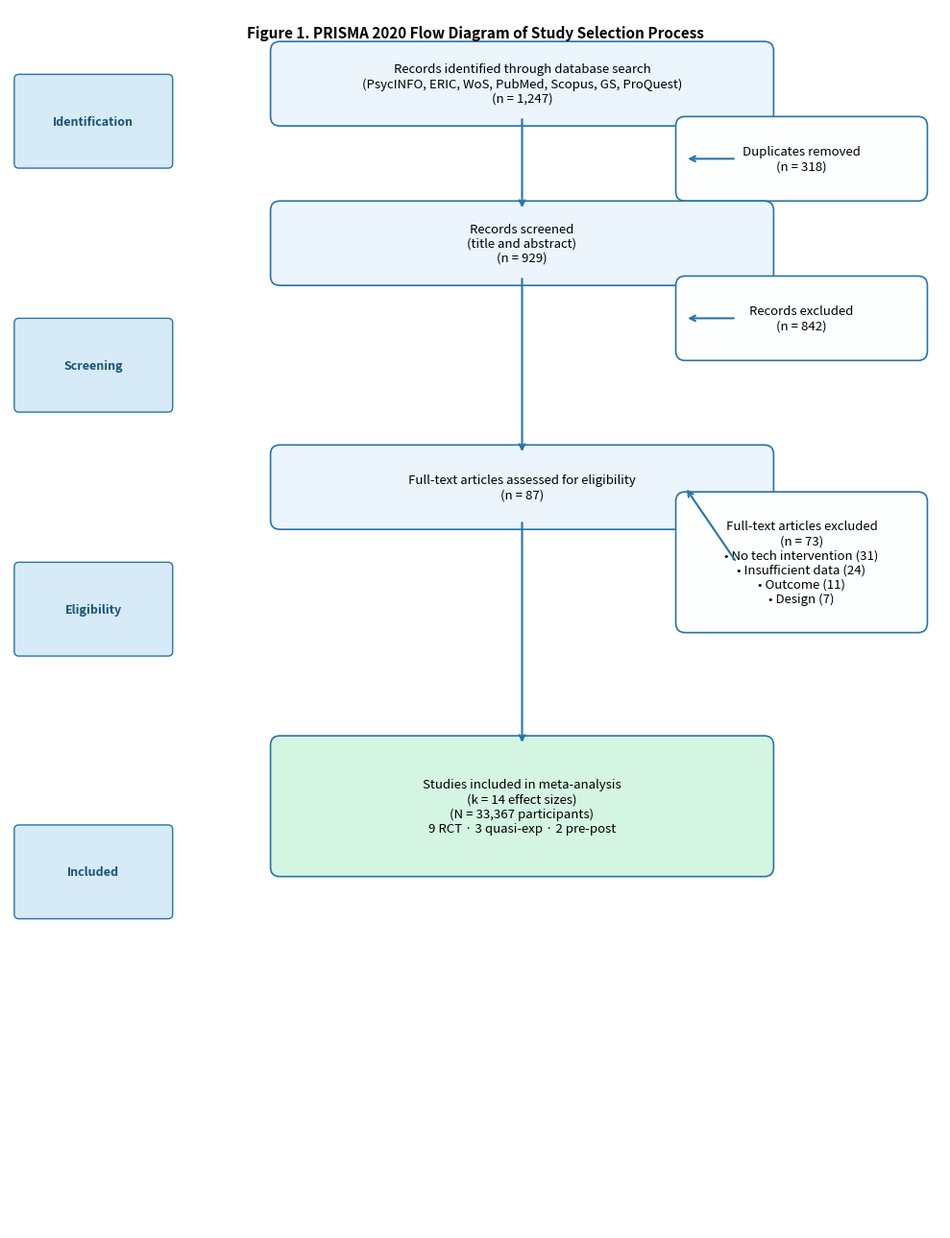

Here is the Python script that generated this plot: (Note: this script raises an exception after producing the figure.)
import matplotlib
matplotlib.use('Agg')
import matplotlib.pyplot as plt
import matplotlib.patches as mpatches
import matplotlib.lines as mlines
import numpy as np

# ─────────────────────────────────────────────
# STUDY DATA
# ─────────────────────────────────────────────
studies = [
    {"label": "Roozenbeek & van der Linden (2019)",  "n": 14658, "g": 0.21},
    {"label": "Basol et al. (2020)",                  "n": 196,   "g": 0.58},
    {"label": "Roozenbeek et al. (2020)",             "n": 4887,  "g": 0.37},
    {"label": "Guess et al. (2020)",                  "n": 2578,  "g": 0.42},
    {"label": "Roozenbeek et al. (2021)",             "n": 681,   "g": 0.54},
    {"label": "Roozenbeek et al. (2022)",             "n": 1216,  "g": 0.32},
    {"label": "Moore & Hancock (2022)",               "n": 381,   "g": 0.91},
    {"label": "Hu et al. (2023)",                     "n": 180,   "g": 0.46},
    {"label": "Ali & Qazi (2023)",                    "n": 486,   "g": 0.14},
    {"label": "Axelsson et al. (2024)",               "n": 516,   "g": 0.38},
    {"label": "Pennycook et al. (2020)",              "n": 1700,  "g": 0.25},
    {"label": "Butler et al. (2024)",                 "n": 1387,  "g": 0.22},
    {"label": "Hwang & Jeong (2025)",                 "n": 208,   "g": 0.45},
    {"label": "Lebowitz et al. (2024)",               "n": 4293,  "g": 0.31},
]

for s in studies:
    se = np.sqrt((4 + s["g"]**2) / s["n"])
    s["se"] = se
    s["lo"] = s["g"] - 1.96 * se
    s["hi"] = s["g"] + 1.96 * se
    s["w"]  = 1 / (se**2 + 0.049)          # tau² = 0.049

pooled_g  = 0.411
pooled_lo = 0.296
pooled_hi = 0.526

# ─────────────────────────────────────────────
# FIGURE 1 — PRISMA FLOW DIAGRAM
# ─────────────────────────────────────────────
fig, ax = plt.subplots(figsize=(10, 13))
ax.set_xlim(0, 10)
ax.set_ylim(0, 13)
ax.axis('off')

def box(ax, x, y, w, h, text, color='#EBF5FB', fontsize=9.5):
    rect = mpatches.FancyBboxPatch((x - w/2, y - h/2), w, h,
                                    boxstyle="round,pad=0.1",
                                    linewidth=1.2, edgecolor='#2874A6',
                                    facecolor=color, zorder=2)
    ax.add_patch(rect)
    ax.text(x, y, text, ha='center', va='center', fontsize=fontsize,
            wrap=True, zorder=3,
            multialignment='center')

def arrow(ax, x1, y1, x2, y2):
    ax.annotate('', xy=(x2, y2), xytext=(x1, y1),
                arrowprops=dict(arrowstyle='->', color='#2874A6', lw=1.5))

# Phase labels
for yl, lbl, col in [(11.8, "Identification", '#D6EAF8'),
                      (9.2,  "Screening",      '#D6EAF8'),
                      (6.6,  "Eligibility",    '#D6EAF8'),
                      (3.8,  "Included",       '#D6EAF8')]:
    rect = mpatches.FancyBboxPatch((0.1, yl - 0.45), 1.6, 0.9,
                                    boxstyle="round,pad=0.05",
                                    linewidth=1, edgecolor='#2874A6',
                                    facecolor=col, zorder=2)
    ax.add_patch(rect)
    ax.text(0.9, yl, lbl, ha='center', va='center',
            fontsize=9, fontweight='bold', color='#1A5276', zorder=3)

# Identification boxes
box(ax, 5.5, 12.2, 5.2, 0.7,
    "Records identified through database search\n(PsycINFO, ERIC, WoS, PubMed, Scopus, GS, ProQuest)\n(n = 1,247)")
box(ax, 8.5, 11.4, 2.5, 0.7, "Duplicates removed\n(n = 318)", '#FDFEFE')

# Screening boxes
box(ax, 5.5, 10.5, 5.2, 0.7,
    "Records screened\n(title and abstract)\n(n = 929)")
box(ax, 8.5,  9.7, 2.5, 0.7, "Records excluded\n(n = 842)", '#FDFEFE')

# Eligibility boxes
box(ax, 5.5,  7.9, 5.2, 0.7,
    "Full-text articles assessed for eligibility\n(n = 87)")
box(ax, 8.5,  7.1, 2.5, 1.3,
    "Full-text articles excluded\n(n = 73)\n• No tech intervention (31)\n• Insufficient data (24)\n• Outcome (11)\n• Design (7)",
    '#FDFEFE')

# Included box
box(ax, 5.5,  4.5, 5.2, 1.3,
    "Studies included in meta-analysis\n(k = 14 effect sizes)\n(N = 33,367 participants)\n9 RCT · 3 quasi-exp · 2 pre-post",
    '#D5F5E3')

# Arrows (main flow)
arrow(ax, 5.5, 11.85, 5.5, 10.85)
arrow(ax, 5.5, 10.15, 5.5,  8.25)
arrow(ax, 5.5,  7.55, 5.5,  5.15)

# Arrows to exclusion boxes
arrow(ax, 7.8, 11.4, 7.25, 11.4)
arrow(ax, 7.8,  9.7, 7.25,  9.7)
arrow(ax, 7.8,  7.1, 7.25,  7.9)  # point up to eligibility box level

ax.set_title("Figure 1. PRISMA 2020 Flow Diagram of Study Selection Process",
             fontsize=11, fontweight='bold', y=0.97)
plt.tight_layout()
plt.savefig('/home/user/murat4595/figure1_prisma.png', dpi=180, bbox_inches='tight')
plt.close()
print("PRISMA saved")

# ─────────────────────────────────────────────
# FIGURE 2 — FOREST PLOT
# ─────────────────────────────────────────────
fig, ax = plt.subplots(figsize=(13, 9))

n = len(studies)
y_positions = list(range(n, 0, -1))   # 14 down to 1

# Weight → marker size (area proportional to weight)
weights = [s["w"] for s in studies]
wmin, wmax = min(weights), max(weights)
def ms(w): return 40 + 200 * (w - wmin) / (wmax - wmin + 1e-9)

# Grid
ax.axvline(0,   color='grey', lw=0.8, ls='--', alpha=0.5)
ax.axvline(pooled_g, color='#CB4335', lw=1.0, ls=':', alpha=0.6)
ax.axvline(1,   color='grey', lw=0.5, ls='--', alpha=0.3)

# Studies
colors = {'Game-based': '#2874A6',
          'Platform':   '#1E8449',
          'Nudge':      '#D35400',
          'AI tool':    '#7D3C98'}
tech_type = ['Game-based','Game-based','Game-based','Platform',
             'Game-based','Game-based','Platform','Game-based',
             'Platform','Game-based','Nudge','Nudge','AI tool','AI tool']

for i, (s, y, tt) in enumerate(zip(studies, y_positions, tech_type)):
    col = colors[tt]
    ax.plot([s["lo"], s["hi"]], [y, y], color=col, lw=1.6, zorder=3)
    ax.scatter(s["g"], y, s=ms(s["w"]), color=col, zorder=4, edgecolors='white', linewidths=0.4)

# Overall diamond
dy = 0.35
diamond_x = [pooled_lo, pooled_g, pooled_hi, pooled_g, pooled_lo]
diamond_y = [0,          dy,       0,         -dy,       0]
ax.fill(diamond_x, diamond_y, color='#CB4335', zorder=5)
ax.plot(diamond_x, diamond_y, color='#922B21', lw=1.2, zorder=6)

# Separator
ax.axhline(0.6, color='black', lw=0.8)

# Study labels (left side)
for s, y, tt in zip(studies, y_positions, tech_type):
    ax.text(-1.35, y, s["label"], ha='left', va='center', fontsize=8.4,
            color=colors[tt])
    ax.text(1.52,  y, f"{s['g']:.2f}",  ha='right', va='center', fontsize=8.2)
    ax.text(1.88,  y,
            f"[{s['lo']:.2f}, {s['hi']:.2f}]",
            ha='right', va='center', fontsize=8.0, color='#555555')

ax.text(-1.35, -0.05, "Overall (k = 14)",
        ha='left', va='center', fontsize=9, fontweight='bold')
ax.text(1.52, -0.05, f"{pooled_g:.3f}", ha='right', va='center',
        fontsize=9, fontweight='bold')
ax.text(1.88, -0.05, f"[{pooled_lo:.3f}, {pooled_hi:.3f}]",
        ha='right', va='center', fontsize=8.5, fontweight='bold', color='#555555')

# Column headers
ax.text(-1.35, n + 0.7, "Study",          ha='left',  va='center', fontsize=9, fontweight='bold')
ax.text(1.52,  n + 0.7, "Hedges' g",      ha='right', va='center', fontsize=9, fontweight='bold')
ax.text(1.88,  n + 0.7, "95% CI",         ha='right', va='center', fontsize=9, fontweight='bold')

# Legend
handles = [mpatches.Patch(color=c, label=l) for l, c in colors.items()]
ax.legend(handles=handles, loc='lower right', fontsize=8.5, framealpha=0.85,
          title='Technology Type', title_fontsize=8.5)

# Stats annotation
stats = (f"Overall: g = {pooled_g:.3f} (95% CI [{pooled_lo:.3f}, {pooled_hi:.3f}])\n"
         f"z = 7.02, p < .001 | I² = 68.6%, τ² = 0.049\n"
         f"Q(13) = 41.37, p < .001")
ax.text(0.97, 0.12, stats, transform=ax.transAxes, ha='right', va='bottom',
        fontsize=8, style='italic',
        bbox=dict(boxstyle='round,pad=0.4', fc='#FEF9E7', ec='#D4AC0D', lw=0.8))

ax.set_xlim(-1.4, 2.0)
ax.set_ylim(-0.9, n + 1.2)
ax.set_xlabel("Hedges' g  (technology intervention vs. control)", fontsize=10)
ax.set_yticks([])
ax.spines[['top','right','left']].set_visible(False)
ax.set_title("Figure 2. Forest Plot of Effect Sizes (Hedges' g) for Individual Studies\n"
             "and Overall Random-Effects Estimate (DerSimonian-Laird)",
             fontsize=11, fontweight='bold')

plt.tight_layout()
plt.savefig('/home/user/murat4595/figure2_forest_plot.png', dpi=180, bbox_inches='tight')
plt.close()
print("Forest plot saved")

# ─────────────────────────────────────────────
# FIGURE 3 — FUNNEL PLOT
# ─────────────────────────────────────────────
fig, ax = plt.subplots(figsize=(8, 7))

ses   = np.array([s["se"] for s in studies])
gs    = np.array([s["g"]  for s in studies])
tech  = tech_type
markers = {'Game-based': 'o', 'Platform': 's', 'Nudge': '^', 'AI tool': 'D'}

for g, se, tt in zip(gs, ses, tech):
    ax.scatter(g, se, s=70, color=colors[tt], marker=markers[tt],
               edgecolors='white', linewidths=0.5, zorder=3)

# Funnel boundary (95% pseudo-CI around pooled estimate)
se_range = np.linspace(0, max(ses) * 1.08, 200)
ax.fill_betweenx(se_range,
                 pooled_g - 1.96 * se_range,
                 pooled_g + 1.96 * se_range,
                 alpha=0.10, color='grey', label='95% pseudo-CI')
ax.plot(pooled_g - 1.96 * se_range, se_range, color='grey', lw=1.0, ls='--')
ax.plot(pooled_g + 1.96 * se_range, se_range, color='grey', lw=1.0, ls='--')

# Overall estimate vertical line
ax.axvline(pooled_g, color='#CB4335', lw=1.5, ls='-', label=f"Pooled g = {pooled_g:.3f}")
ax.axvline(0, color='black', lw=0.8, ls=':', alpha=0.5)

# Trim-and-fill imputed studies (shown as open circles, slightly left of observed)
ax.scatter([0.26, 0.28], [0.071, 0.085], s=60, facecolors='none',
           edgecolors='#CB4335', linewidths=1.2, zorder=4,
           label='Trim-and-fill imputed (k = 2)')

ax.invert_yaxis()
ax.set_xlabel("Hedges' g", fontsize=11)
ax.set_ylabel("Standard Error", fontsize=11)

# Egger annotation
ax.text(0.97, 0.97,
        "Egger's test: b = 1.87 (SE = 0.94)\nt(12) = 1.99, p = .069\n"
        "Trim-and-fill adjusted g = 0.362",
        transform=ax.transAxes, ha='right', va='top', fontsize=8.5, style='italic',
        bbox=dict(boxstyle='round,pad=0.4', fc='#FEF9E7', ec='#D4AC0D', lw=0.8))

handles = [mpatches.Patch(color=c, label=l) for l, c in colors.items()]
handles += [mlines.Line2D([], [], color='#CB4335', lw=1.5, label=f'Pooled g = {pooled_g:.3f}'),
            mlines.Line2D([], [], color='grey', lw=1.0, ls='--', label='95% pseudo-CI'),
            plt.scatter([], [], s=60, facecolors='none', edgecolors='#CB4335',
                        linewidths=1.2, label='Trim-and-fill imputed')]

legend_patches = [mpatches.Patch(color=c, label=l) for l, c in colors.items()]
legend_patches.append(mlines.Line2D([],[], color='#CB4335', lw=1.5, label=f'Pooled g = {pooled_g}'))
legend_patches.append(mlines.Line2D([],[], color='grey', ls='--', label='95% pseudo-CI'))

ax.legend(handles=legend_patches, fontsize=8, loc='lower right', framealpha=0.85)

ax.set_title("Figure 3. Funnel Plot of Standard Error by Hedges' g\n"
             "for Publication Bias Assessment",
             fontsize=11, fontweight='bold')

plt.tight_layout()
plt.savefig('/home/user/murat4595/figure3_funnel_plot.png', dpi=180, bbox_inches='tight')
plt.close()
print("Funnel plot saved")
print("All 3 figures generated successfully.")
